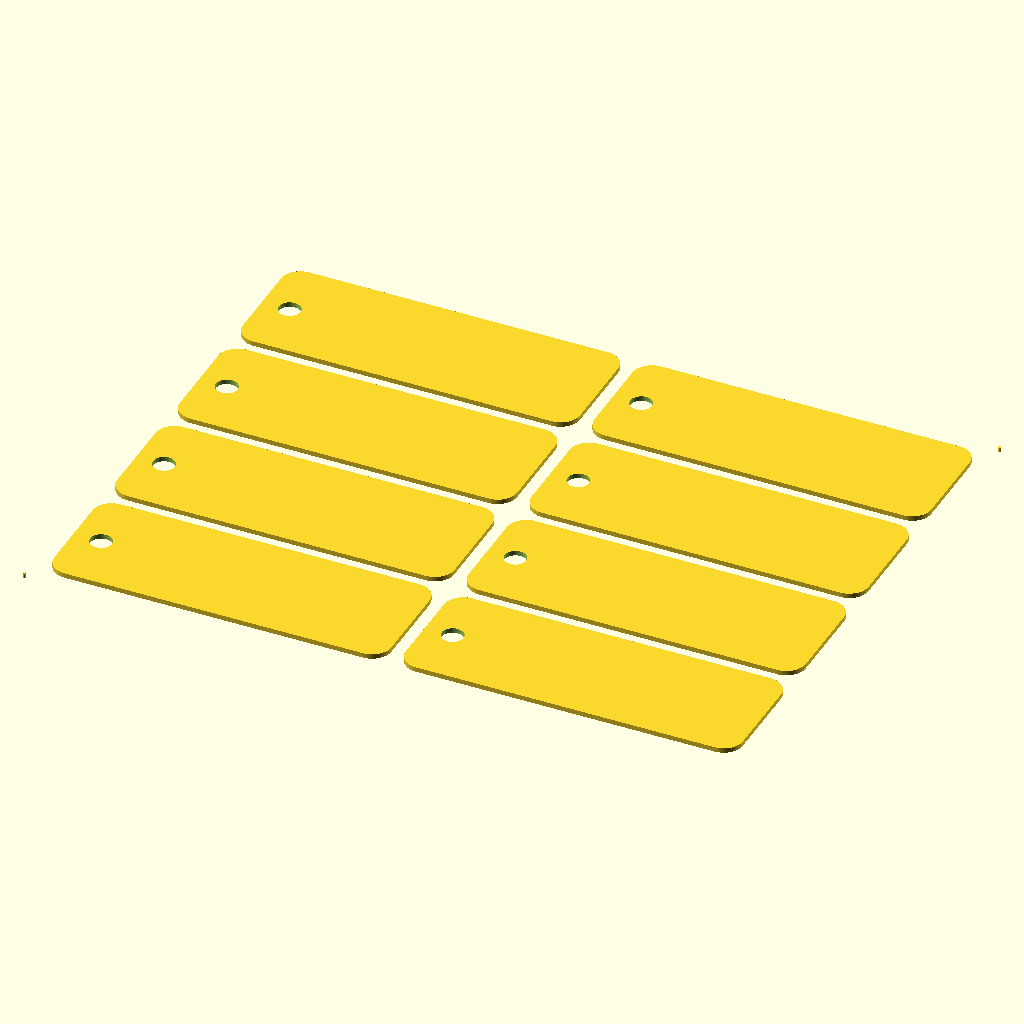
Cell 1 — every parameter at its default value.
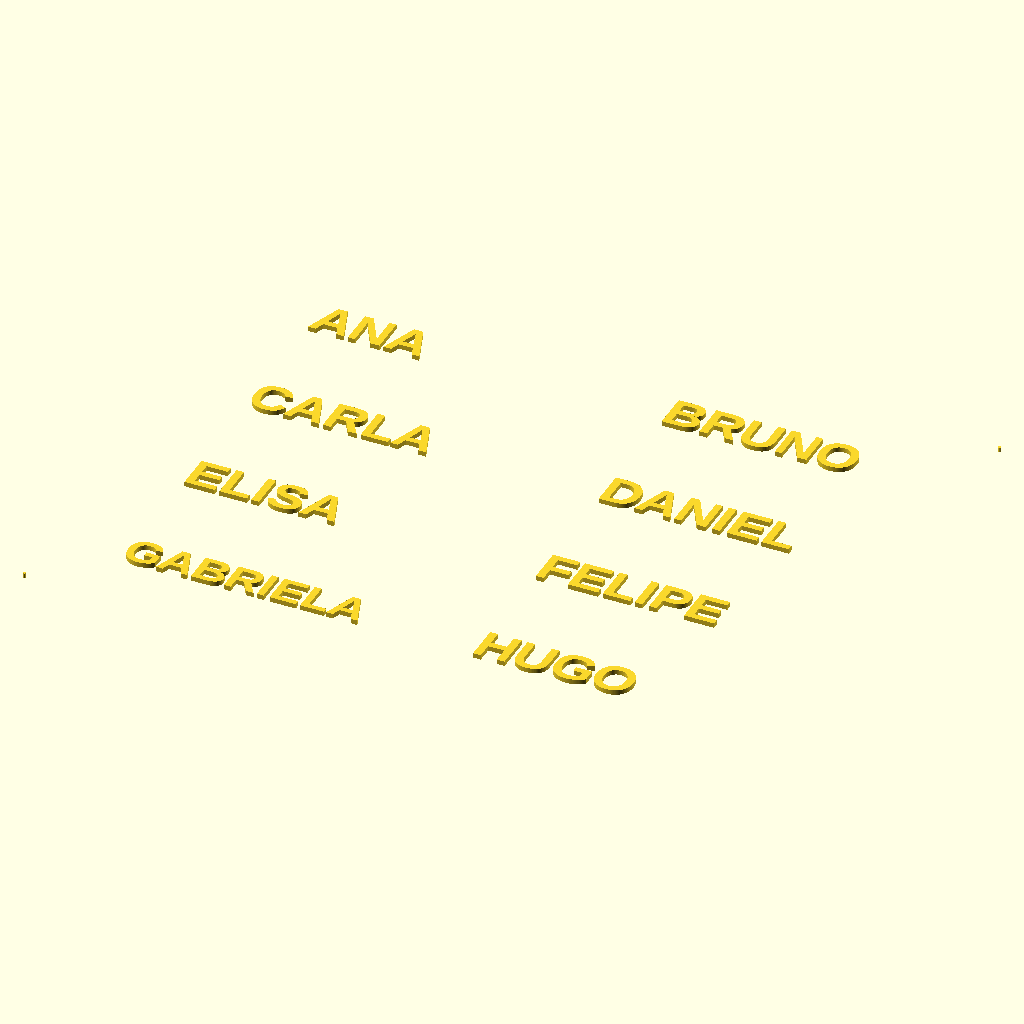
Cell 2: layer = "engrave" (everything else at default).
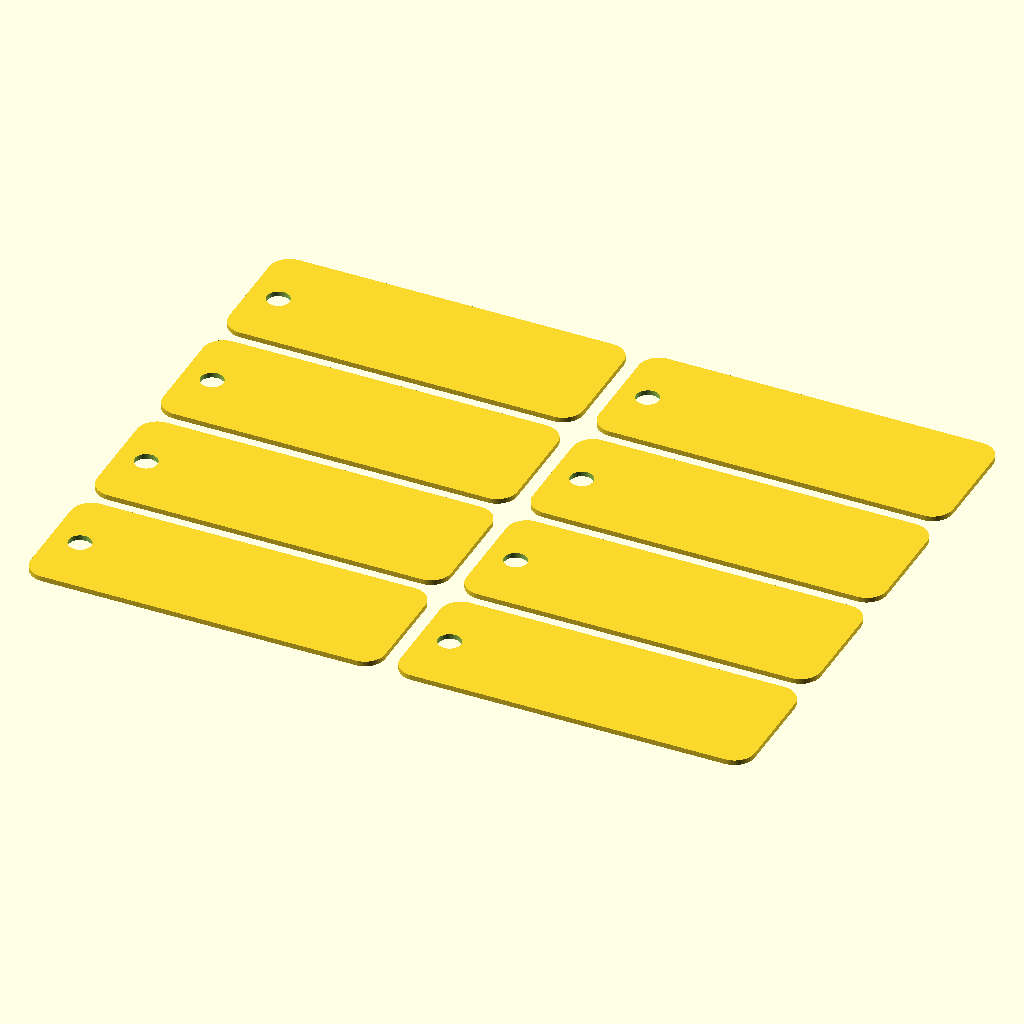
Cell 3: registration = false (everything else at default).
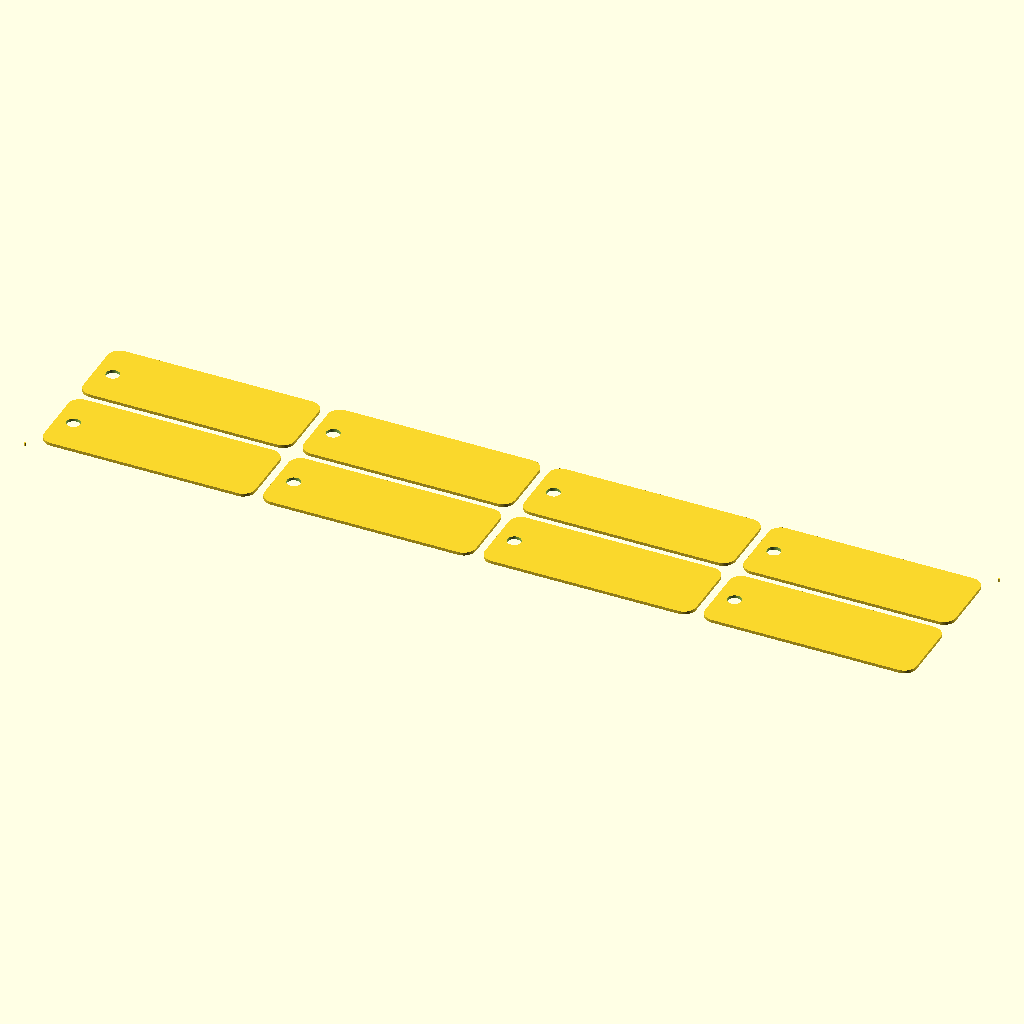
Cell 4: columns = 4 (everything else at default).
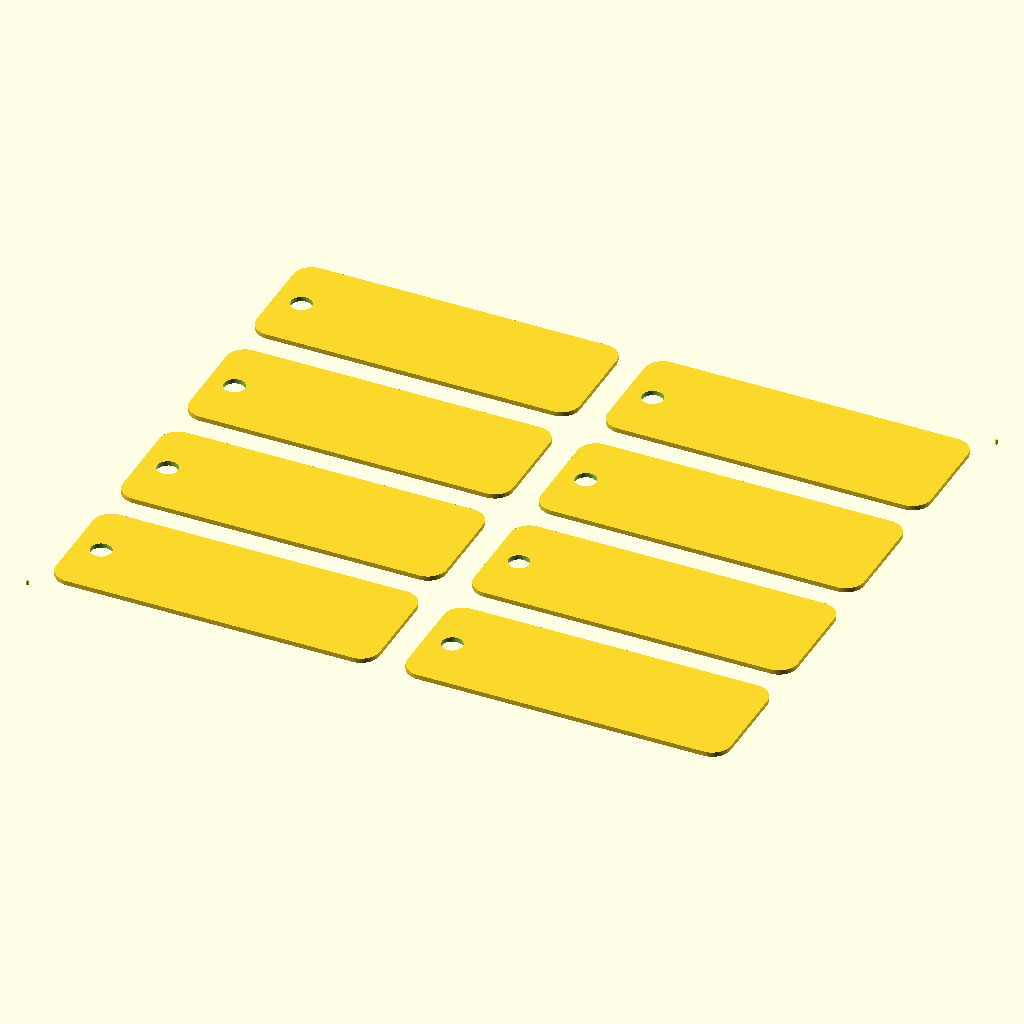
Cell 5: tag_gap = 6 (everything else at default).
All cells are drawn from the same view direction (rotation 55°, 0°, 25°, orthographic, colour scheme Cornfield), but the view is re-fitted for each cell, so position and scale can differ between cells as well as the parameter.
Source of the model, minicurso/testes-prompts/prompt-5-lote-haiku-rodada-2.scad:
// Lote de chaveiros com nomes: corte e gravacao numa mesma chapa
// OpenSCAD 2021.01, so linguagem basica, sem bibliotecas, tudo em mm

// ---------- Parametros ----------
// camada exportada: cut (corte) ou engrave (gravacao), texto
layer = "cut"; // [cut, engrave]
// marcas de registro: true ou false, booleano
registration = true;
// nomes dos chaveiros, um por chaveiro, lista de textos
labels = ["ANA", "BRUNO", "CARLA", "DANIEL", "ELISA", "FELIPE", "GABRIELA", "HUGO"];
// chaveiros por linha, quantidade
columns = 2;
// espaco entre chaveiros, em X e em Y, mm
tag_gap = 3;
// largura de um chaveiro, mm
tag_width = 70;
// altura de um chaveiro, mm
tag_height = 25;
// raio dos cantos do chaveiro, mm
corner_radius = 4;
// diametro do furo, mm
hole_diameter = 4.5;
// distancia da borda esquerda do chaveiro ate a borda esquerda do furo, mm
hole_margin = 3.5;
// tamanho das letras (size do OpenSCAD), mm
font_size = 8;
// negrito: true ou false, booleano
bold = true;
// folga do texto ate o furo e ate a borda direita, mm
text_margin = 3;
// diametro das marcas de registro, mm
registration_diameter = 0.6;
// distancia das marcas de registro aos cantos do lote, em X e em Y, mm
registration_offset = 3;
// segmentos dos circulos de registro, quantidade
registration_fn = 16;
// segmentos dos demais circulos, quantidade
$fn = 64;

// ---------- Calculos derivados (nao sao parametros) ----------
font = bold ? "Liberation Sans:style=Bold" : "Liberation Sans";
count = len(labels);
used_columns = min(columns, count);
rows = ceil(count / columns);
center_y = tag_height / 2;
hole_x = hole_margin + hole_diameter / 2;
text_x = hole_margin + hole_diameter + text_margin;
text_right = tag_width - text_margin;
text_area_width = text_right - text_x;
batch_width = used_columns * tag_width + (used_columns - 1) * tag_gap;
batch_height = rows * tag_height + (rows - 1) * tag_gap;

// ---------- Funcoes ----------
// posicao (canto inferior esquerdo) do chaveiro i; i = 0 e o canto superior esquerdo
function pos(i) = [
    (i % columns) * (tag_width + tag_gap),
    (rows - 1 - floor(i / columns)) * (tag_height + tag_gap)
];

// tamanho do texto de um nome: reduz so se o nome for longo
function label_size(name) = min(font_size, text_area_width / len(name));

// ---------- Modules ----------
// contorno de UM chaveiro, com o furo subtraido (camada cut)
// o offset so arredonda os cantos; nao compensa kerf
module keychain() {
    difference() {
        offset(r = corner_radius)
            offset(delta = -corner_radius)
                square([tag_width, tag_height]);
        translate([hole_x, center_y])
            circle(d = hole_diameter);
    }
}

// texto de UM nome, na area livre a direita do furo (camada engrave)
module name_text(name) {
    translate([text_x, center_y])
        text(name, size = label_size(name), font = font, halign = "left", valign = "center");
}

// marcas de registro: uma no canto inferior esquerdo do lote e outra no canto superior direito
module registration_marks() {
    translate([-registration_offset, -registration_offset])
        circle(d = registration_diameter, $fn = registration_fn);
    translate([batch_width + registration_offset, batch_height + registration_offset])
        circle(d = registration_diameter, $fn = registration_fn);
}

// ---------- Geracao (so 2D no nivel mais alto) ----------
if (layer == "cut") {
    for (i = [0 : count - 1])
        translate(pos(i)) keychain();
}

if (layer == "engrave") {
    for (i = [0 : count - 1])
        translate(pos(i)) name_text(labels[i]);
}

if (registration) {
    registration_marks();
}

// ---------- Conferencia (console) ----------
echo("lote de chaveiros", count = count, rows = rows, columns = used_columns);
echo("largura e altura do lote, mm", width = batch_width, height = batch_height);
echo("area livre do texto, mm", width = text_area_width);
for (n = labels)
    echo("nome", name = n, size = label_size(n));
Parameter table extracted from the source (name, type, default, range or options):
layer: string, default "cut", options "cut", "engrave"
registration: bool, default true
columns: number, default 2
tag_gap: number, default 3
tag_width: number, default 70
tag_height: number, default 25
corner_radius: number, default 4
hole_diameter: number, default 4.5
hole_margin: number, default 3.5
font_size: number, default 8
bold: bool, default true
text_margin: number, default 3
registration_diameter: number, default 0.6
registration_offset: number, default 3
registration_fn: number, default 16
